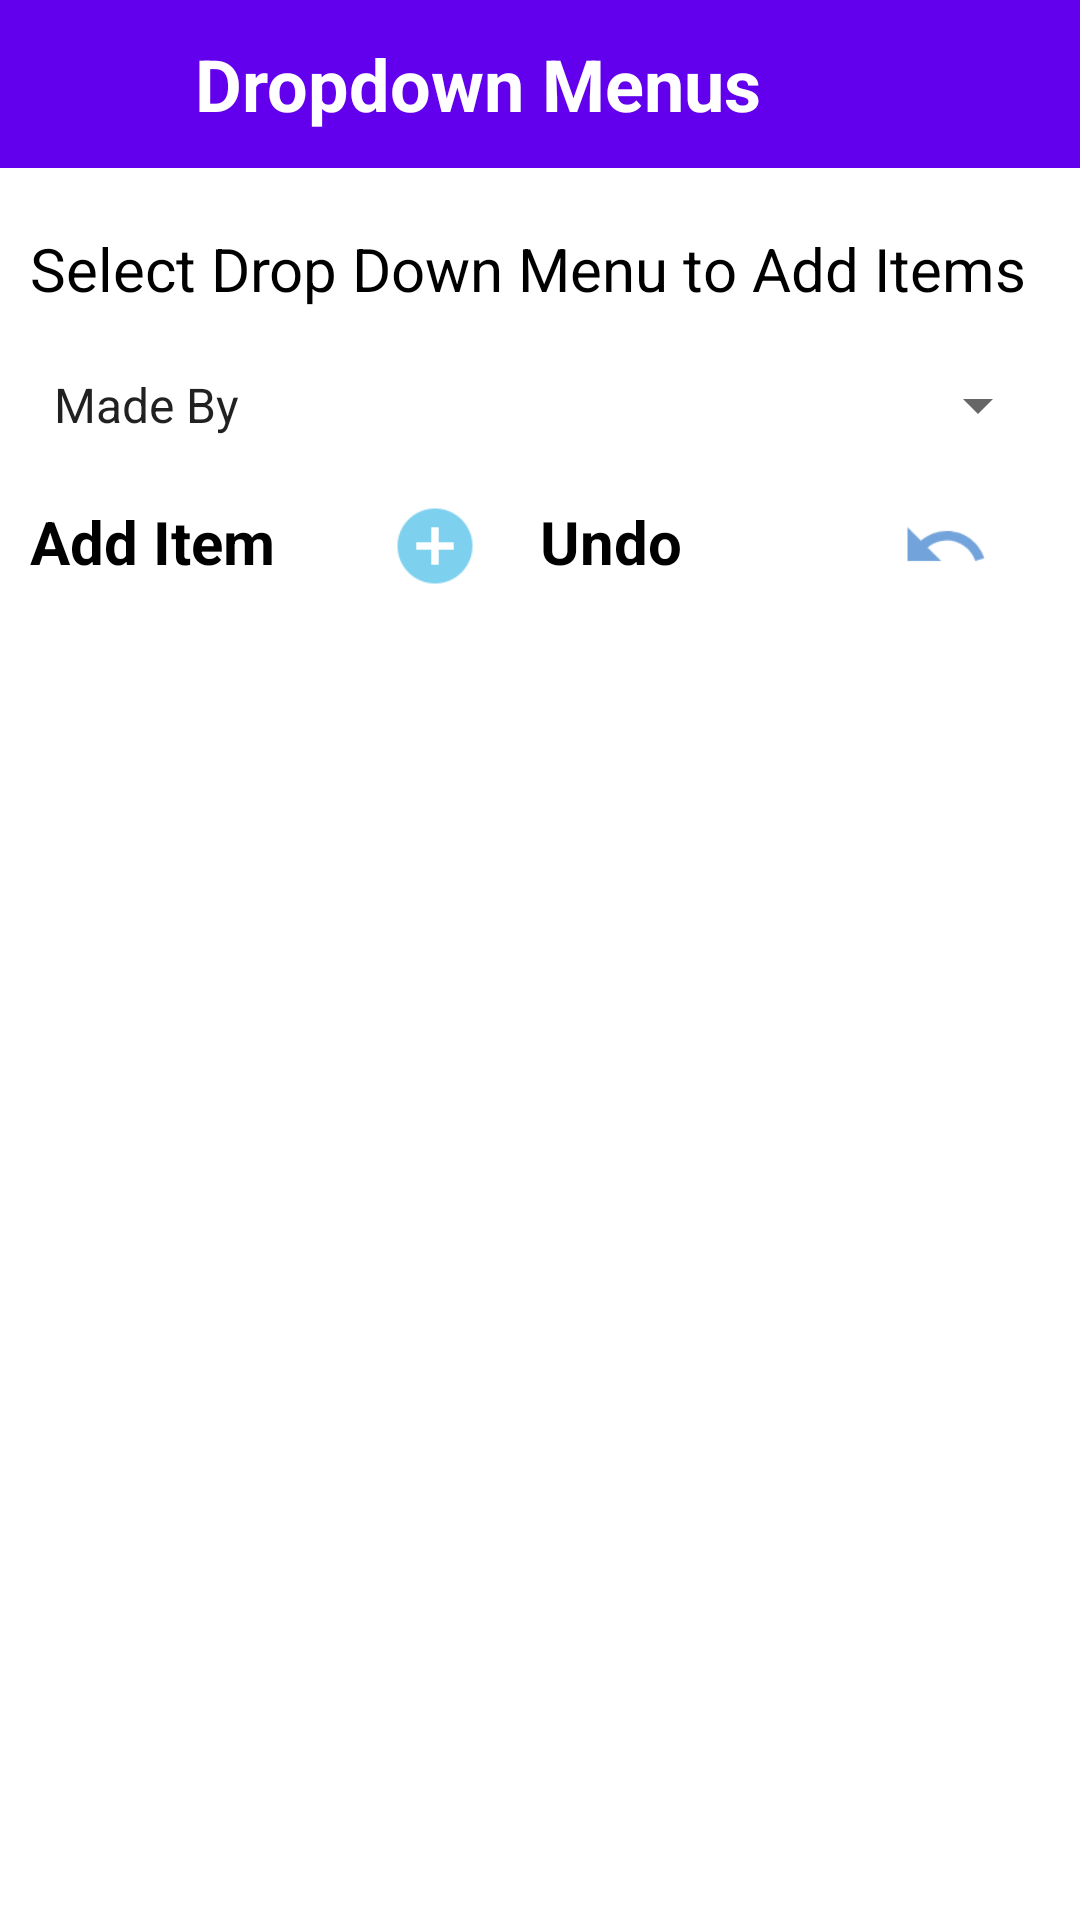

The Android layout XML behind this screen, and the referenced resources:
<!-- AndroidManifest.xml: application theme Theme.QuiltKeeper -->
<!-- res/layout/activity_spinner_modification.xml -->
<?xml version="1.0" encoding="utf-8"?>
<RelativeLayout
    xmlns:android="http://schemas.android.com/apk/res/android"
    xmlns:app="http://schemas.android.com/apk/res-auto"
    xmlns:tools="http://schemas.android.com/tools"
    android:layout_width="match_parent"
    android:layout_height="match_parent"
    tools:context=".views.SpinnerModificationActivity">

    <com.google.android.material.appbar.AppBarLayout
        android:layout_width="match_parent"
        android:layout_height="?attr/actionBarSize"
        android:id="@+id/app_bar">

        <com.google.android.material.appbar.CollapsingToolbarLayout
            android:layout_width="match_parent"
            android:layout_height="wrap_content"
            android:id="@+id/collapsing_toolbar"
            app:layout_scrollFlags="scroll|enterAlways"
            app:contentScrim="?attr/colorPrimary">

            <RelativeLayout
                android:layout_width="match_parent"
                android:layout_height="?attr/actionBarSize">

                <ImageView
                    android:layout_width="35dp"
                    android:layout_height="35dp"
                    android:id="@+id/backArrow"
                    android:layout_marginStart="10dp"
                    android:layout_centerVertical="true"
                    android:src="@drawable/ic_backarrow_white"
                    android:contentDescription="@string/navigate_back_to_main_activity"/>

                <TextView
                    android:layout_width="wrap_content"
                    android:layout_height="wrap_content"
                    android:text="@string/dropdown_menus"
                    android:layout_toEndOf="@id/backArrow"
                    android:layout_centerVertical="true"
                    android:layout_marginStart="20dp"
                    android:textSize="24sp"
                    android:textStyle="bold"
                    android:textColor="@color/white"/>

            </RelativeLayout>

        </com.google.android.material.appbar.CollapsingToolbarLayout>

    </com.google.android.material.appbar.AppBarLayout>

    <RelativeLayout
        android:layout_width="match_parent"
        android:layout_height="match_parent"
        android:layout_below="@id/app_bar">

        <LinearLayout
            android:layout_width="match_parent"
            android:layout_height="match_parent"
            android:paddingStart="10dp"
            android:paddingEnd="10dp"
            android:orientation="vertical">

            <TextView
                android:layout_width="match_parent"
                android:layout_height="wrap_content"
                android:text="Select Drop Down Menu to Add Items"
                android:textSize="20sp"
                android:textColor="@color/black"
                android:layout_marginTop="20dp"/>

            <Spinner
                android:layout_width="match_parent"
                android:layout_height="wrap_content"
                android:id="@+id/spinner_input"
                android:layout_marginTop="20dp"
                android:entries="@array/master_list"/>

            <LinearLayout
                android:layout_width="match_parent"
                android:layout_height="wrap_content"
                android:orientation="horizontal"
                android:weightSum="100">

                <LinearLayout
                    android:layout_width="0dp"
                    android:layout_weight="50"
                    android:layout_height="wrap_content"
                    android:orientation="horizontal"
                    android:layout_marginTop="20dp">

                    <TextView
                        android:layout_width="100dp"
                        android:layout_height="wrap_content"
                        android:textSize="20sp"
                        android:textStyle="bold"
                        android:textColor="@color/black"
                        android:text="Add Item"/>

                    <ImageView
                        android:layout_width="30dp"
                        android:layout_height="30dp"
                        android:layout_marginStart="20dp"
                        android:id="@+id/addSpinnerItem"
                        android:src="@drawable/ic_add_image"/>

                </LinearLayout>

                <LinearLayout
                    android:layout_width="0dp"
                    android:layout_weight="50"
                    android:layout_height="wrap_content"
                    android:orientation="horizontal"
                    android:layout_marginTop="20dp">

                    <TextView
                        android:layout_width="100dp"
                        android:layout_height="wrap_content"
                        android:textSize="20sp"
                        android:textStyle="bold"
                        android:textColor="@color/black"
                        android:text="Undo"/>

                    <ImageView
                        android:layout_width="30dp"
                        android:layout_height="30dp"
                        android:layout_marginStart="20dp"
                        android:id="@+id/undoDelete"
                        android:src="@drawable/ic_undo"/>

                </LinearLayout>

            </LinearLayout>

            <androidx.recyclerview.widget.RecyclerView
                android:layout_width="match_parent"
                android:layout_height="match_parent"
                android:id="@+id/recycler_view"
                android:layout_marginTop="20dp" />

        </LinearLayout>

    </RelativeLayout>

</RelativeLayout>
<!-- resources referenced by this layout -->
<resources>
  <string-array name="master_list">
          <item>Made By</item>
          <item>Machine</item>
          <item>Frame</item>
          <item>Design</item>
          <item>Batting</item>
          <item>Top Thread</item>
          <item>Top Thread Color</item>
          <item>Bobbin</item>
          <item>Bobbin Color</item>
          <item>Needle</item>
          <item>SPI</item>
          <item>Towa</item>
          <item>Top Tension</item>
      </string-array>
  <color name="black">#FF000000</color>
  <color name="white">#FFFFFFFF</color>
  <!-- drawable ic_add_image: png bitmap (drawable-hdpi, 387 bytes) -->
  <!-- drawable ic_undo: png bitmap (drawable-hdpi, 333 bytes) -->
  <string name="dropdown_menus">Dropdown Menus</string>
  <string name="navigate_back_to_main_activity">Navigate back to Main Activity</string>
  <style name="Theme.QuiltKeeper" parent="Theme.MaterialComponents.DayNight.NoActionBar">
          
          <item name="colorPrimary">@color/purple_500</item>
          <item name="colorPrimaryVariant">@color/purple_700</item>
          <item name="colorOnPrimary">@color/white</item>
          
          <item name="colorSecondary">@color/teal_200</item>
          <item name="colorSecondaryVariant">@color/teal_700</item>
          <item name="colorOnSecondary">@color/black</item>
          
          <item name="android:statusBarColor" tools:targetApi="l">?attr/colorPrimaryVariant</item>
          
      </style>
  <color name="purple_500">#FF6200EE</color>
  <color name="purple_700">#FF3700B3</color>
  <color name="teal_200">#FF03DAC5</color>
  <color name="teal_700">#FF018786</color>
</resources>
